Run: headless pygame with SDL's dummy video driver; simulated clock (each Clock.tick advances the game by its frame time, no real sleeping); random seed 0; keys injected as events and as key.get_pressed() state; no mouse input.
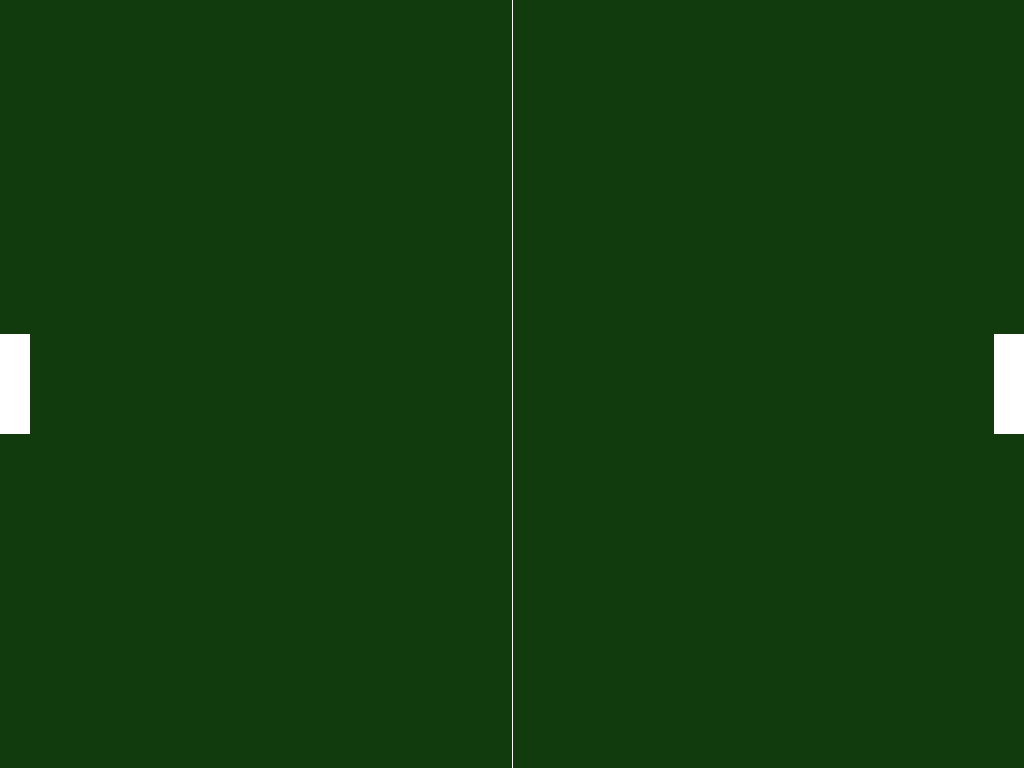
Frame 1 of 4 · flips 1–60 · no input
Frame 2 of 4 · flips 61–180 · tapped SPACE, RETURN · held RIGHT (→), D · screen unchanged from frame 1, image omitted
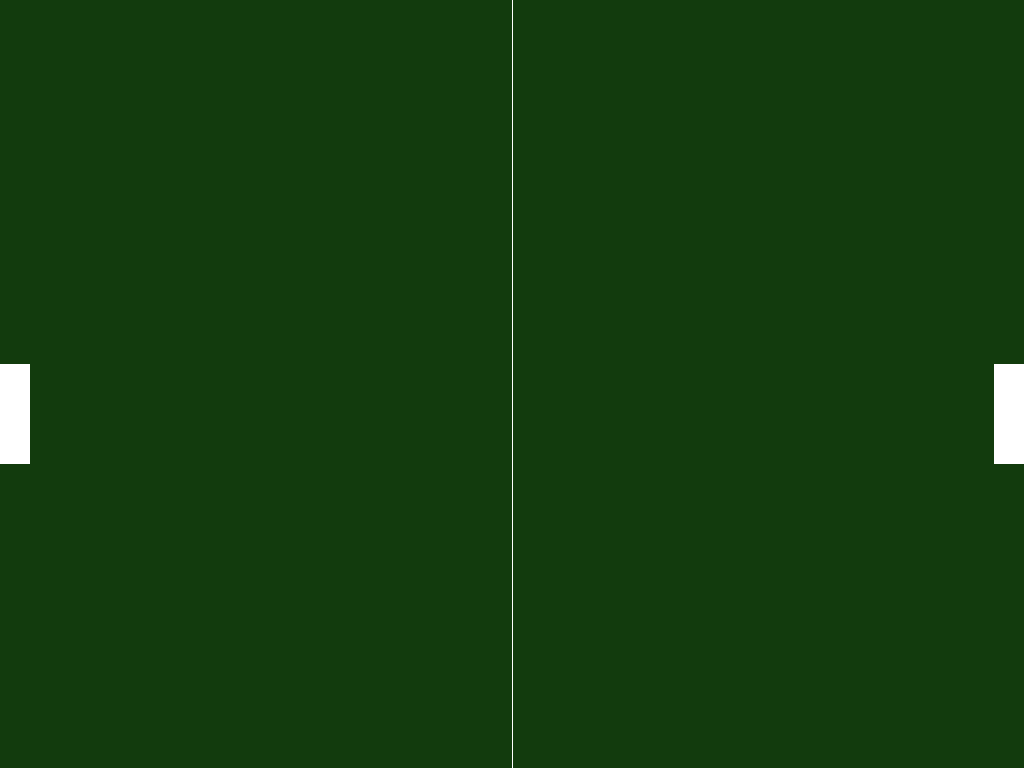
Frame 3 of 4 · flips 181–300 · held DOWN (↓), S
Frame 4 of 4 · flips 301–420 · held LEFT (←), A, UP (↑), W · screen same as frame 1, image omitted

The pygame program that drew these frames:

import pygame

pygame.init()

RACKET_HEIGHT = 100
RACKET_WIDTH = 30
BACKGROUND_COLOR = (18, 59, 13)
RACKET_COLOR = (255, 255, 255)

left_racket_y = 768 // 2 - RACKET_HEIGHT // 2
right_racket_y = 768 // 2 - RACKET_HEIGHT // 2

screen = pygame.display.set_mode((1024, 768))
pygame.display.set_caption("Pong!")
running = True
while running:

    for event in pygame.event.get():
        if event.type == pygame.QUIT:
            running = False
        
        if event.type == pygame.KEYDOWN:
            # Check for left racket events
            if event.key == pygame.K_w:
                left_racket_y -= 30
            if event.key == pygame.K_s:
                left_racket_y += 30
            # Check for right racket events
            if event.key == pygame.K_UP:
                right_racket_y -= 30
            if event.key == pygame.K_DOWN:
                right_racket_y += 30


    if left_racket_y < 0:
        left_racket_y = 0
    if left_racket_y > 668:
        left_racket_y = 668
    if right_racket_y < 0:
        right_racket_y = 0
    if right_racket_y > 668:
        right_racket_y = 668

    # Fill the screen with the background color (Green)
    screen.fill( BACKGROUND_COLOR )     
    # Draw the left racket
    pygame.draw.rect(screen, RACKET_COLOR, (0, left_racket_y, RACKET_WIDTH, RACKET_HEIGHT))
    # Draw the right racket
    pygame.draw.rect(screen, RACKET_COLOR, (1024-RACKET_WIDTH, right_racket_y, RACKET_WIDTH, RACKET_HEIGHT))
    # Draw the net
    pygame.draw.line(screen, RACKET_COLOR, (512, 0), (512, 768))

    pygame.display.flip()

pygame.quit()
